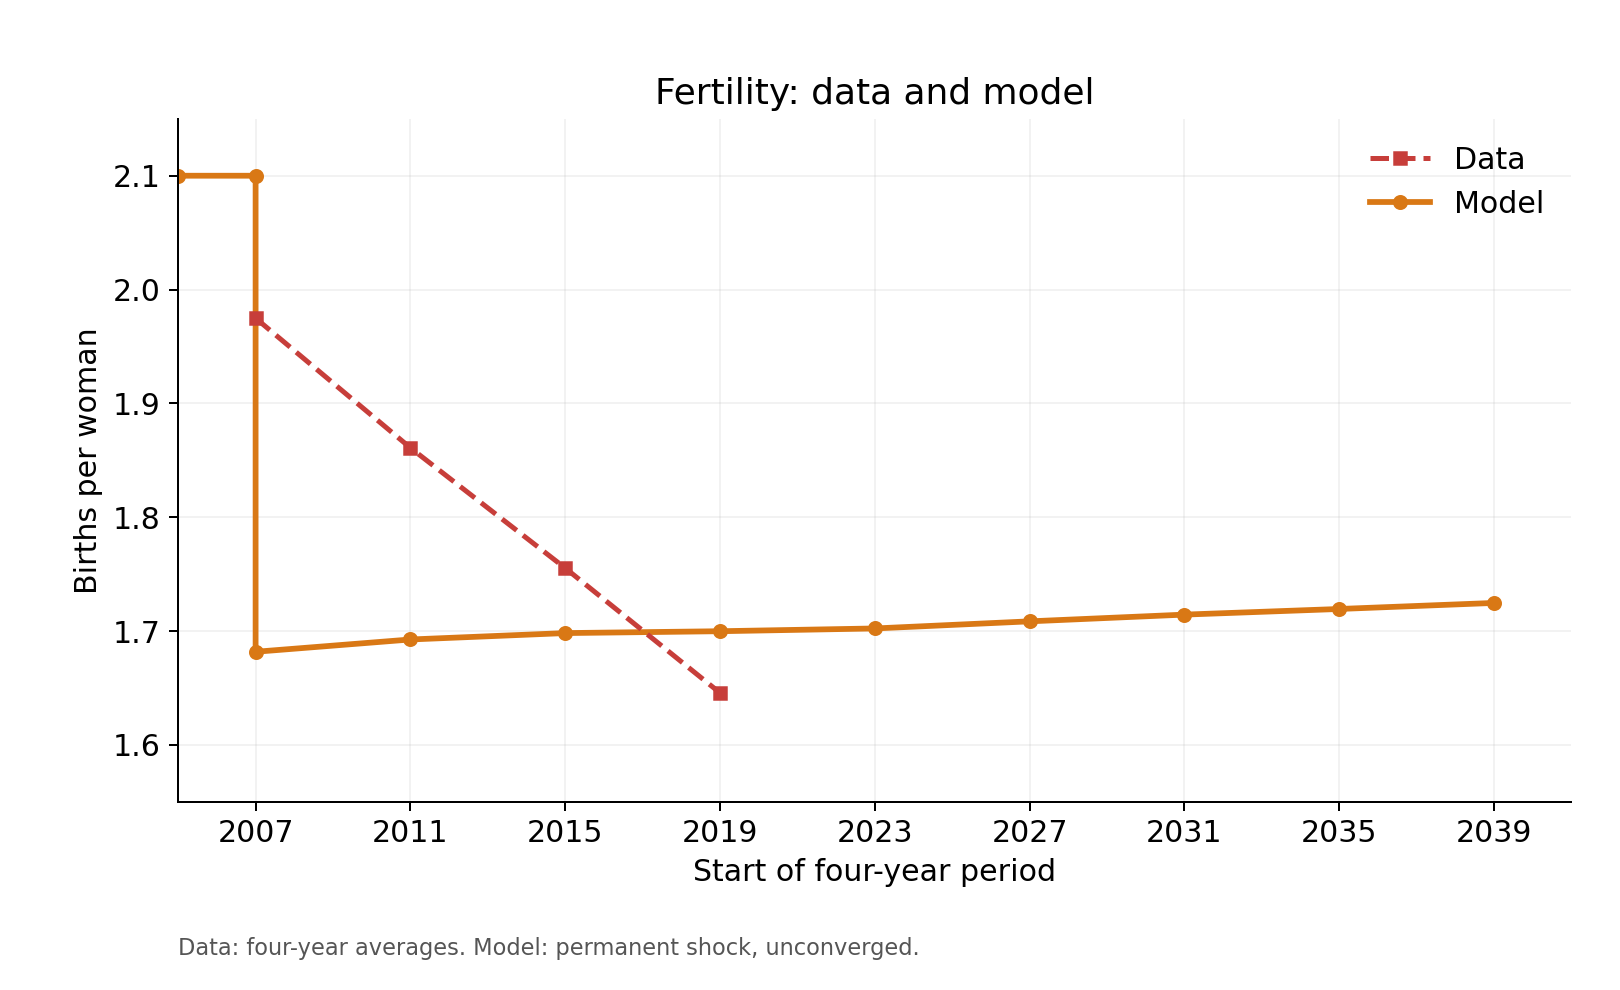

Source data for this figure (header and first rows):
window_start_year, model, data
2007, 1.682, 1.975
2011, 1.693, 1.861
2015, 1.698, 1.755
2019, 1.7, 1.646
2023, 1.702, 
2027, 1.709, 
2031, 1.715, 
2035, 1.719, 
2039, 1.725, 
